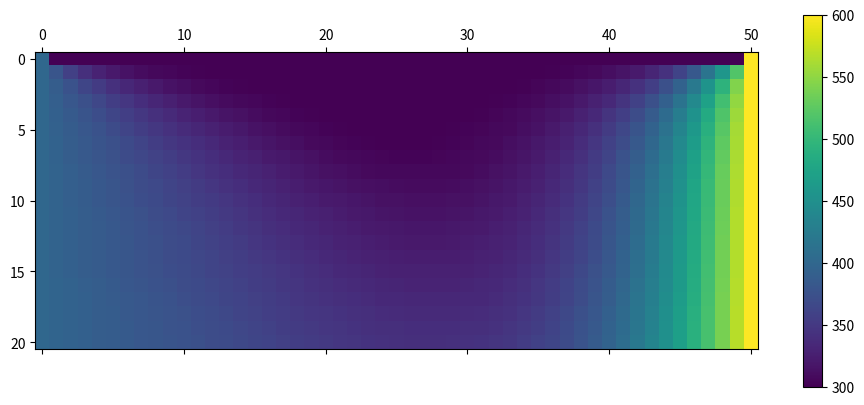

This figure's Python source:
'''Реализовать численное решение уравнения теплопроводности с помощью метода конечных разностей
для представленного выше случая, построить график распределения температуры по толщине пластины.'''
from sympy import *

import numpy as np
import matplotlib
import matplotlib.pyplot as plt


Tl = 400
Tr = 600
T0 = 300
L = 0.1
lambda_ = 48
ro = 7800
C = 460
t1 = 60 

N_time = 21
N_x = 51
tau = t1 / N_time
h = L / N_x

A = lambda_ / h**2
B = 2*A + ro*C/tau
F = [0 for i in range(N_x)]

T = np.array([np.array([T0 for i in range(N_x)]) for k in range(N_time)])
#T = [T0 for i in range(N)]
for i in range(N_time):
    T[i][0] = Tl
    T[i][-1] = Tr

alpha = [ 0 for i in range(N_x) ]
beta = [ Tl for i in range(N_x) ]

for k in range (1, N_time):
    for i in range(0, N_x - 1):
        alpha[i + 1] = (A / (B - A * alpha[i]))
        F[i] = -ro*C*T[k - 1][i]/tau
        beta[i + 1] = (A*beta[i] - F[i])/(B - A*alpha[i])
    for i in range (N_x - 2, 0, -1):
        T[k][i] = alpha[i]*T[k][i + 1] + beta[i]

plt.matshow(T)
plt.colorbar()
plt.show()
